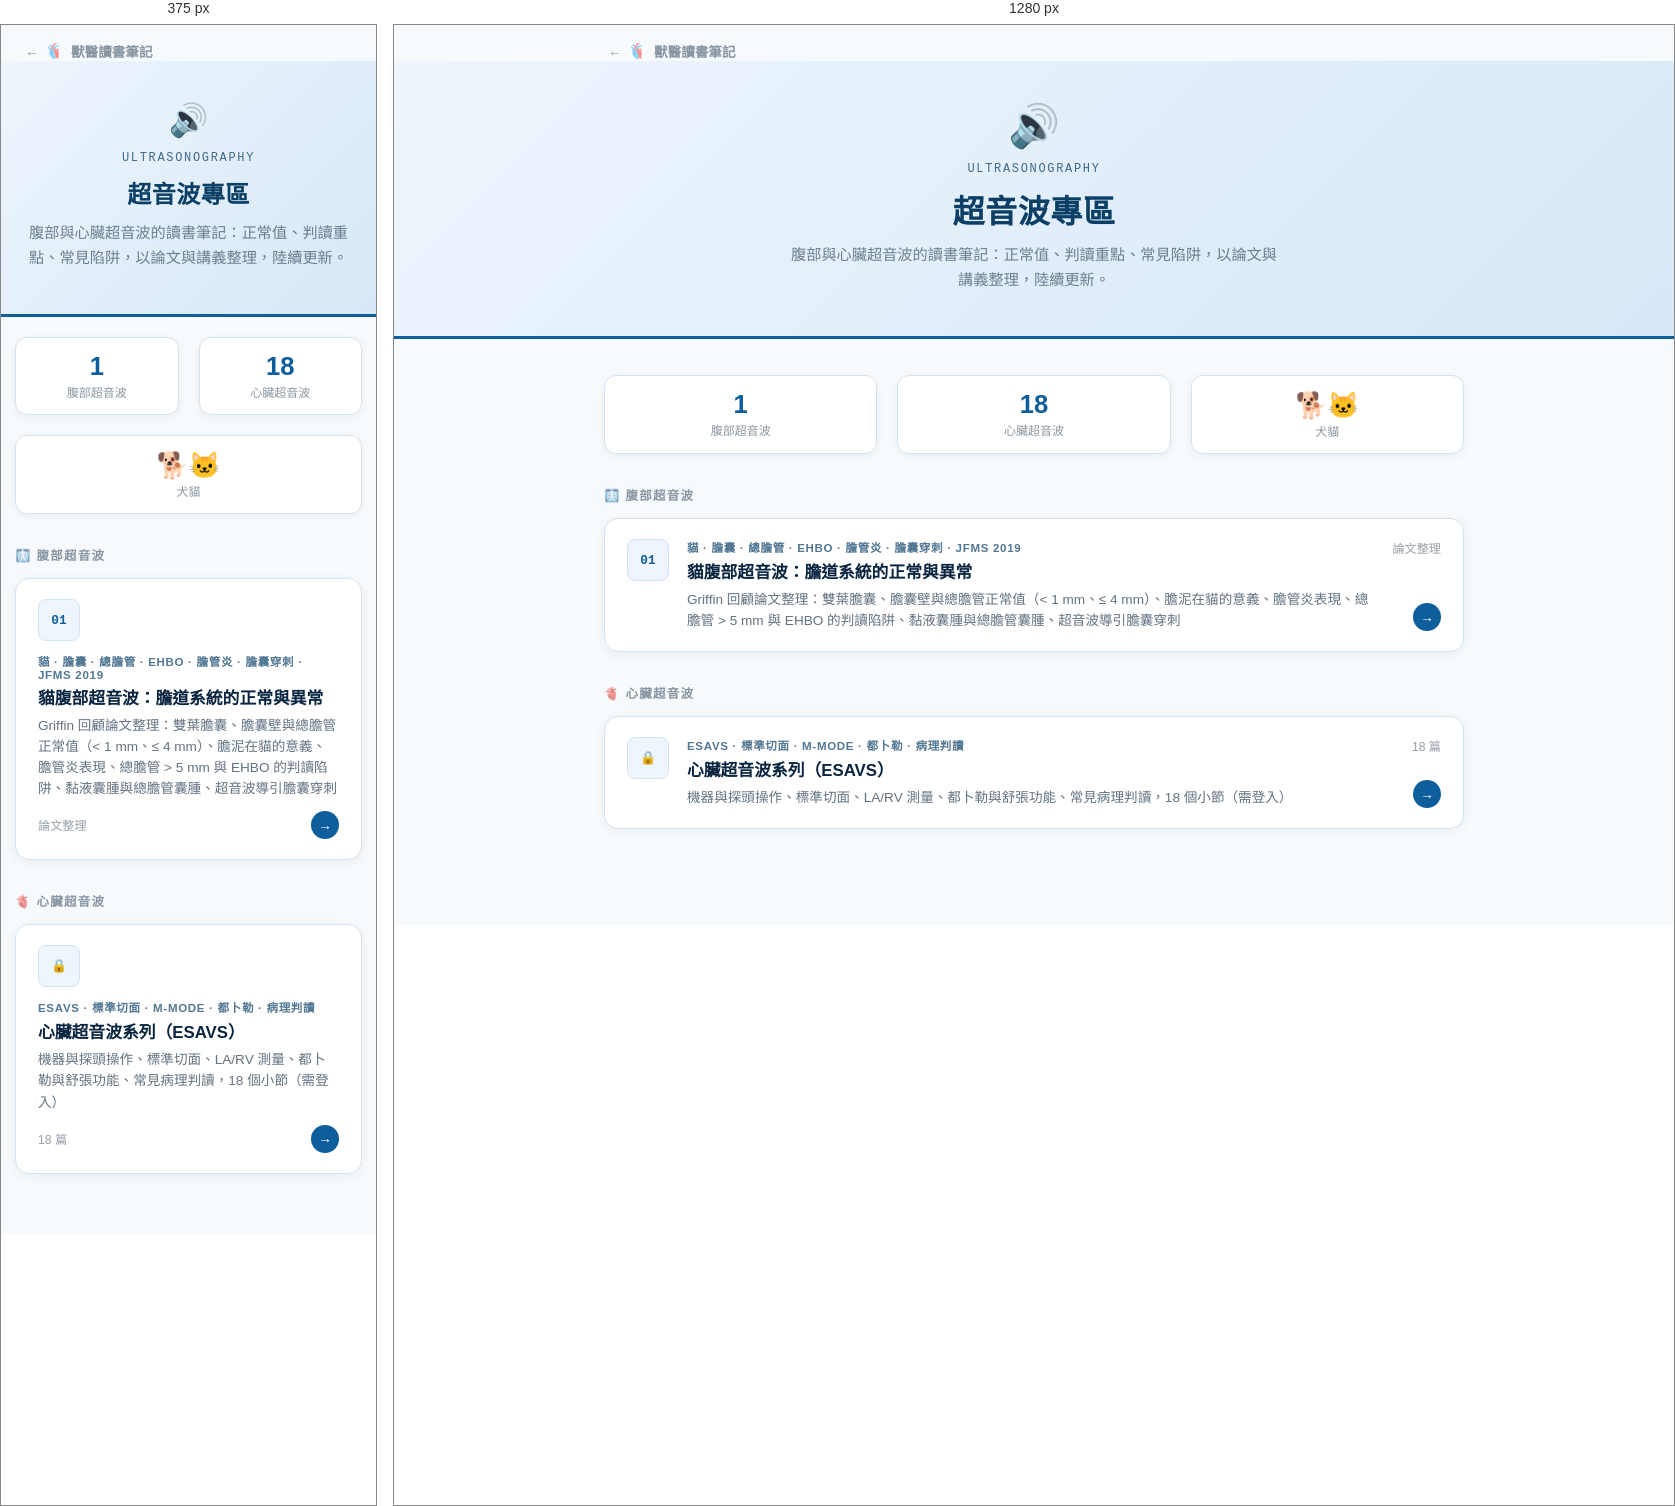
Rendered at 375 px and 1280 px, left to right.

<!-- file: index.html -->
<!DOCTYPE html>
<html lang="zh-TW">
<head>
<meta charset="UTF-8">
<link rel="icon" type="image/png" sizes="32x32" href="../assets/favicon-32.png">
<link rel="apple-touch-icon" href="../assets/apple-touch-icon.png">
<meta name="viewport" content="width=device-width, initial-scale=1.0">
<title>超音波專區｜獸醫讀書筆記</title>
<style>
  :root {
    --accent:    #0F5E9C;
    --accent-lt: #3B9AE1;
    --accent-dk: #0B3F66;
    --accent-bg: #EEF5FC;
    --dark:      #0A2540;
    --text:      #2F4558;
    --border:    #D2E4F3;
    --bg:        #F7FAFD;
  }
  * { box-sizing: border-box; margin: 0; padding: 0; }

  body {
    font-family: -apple-system, "Segoe UI", "Noto Sans TC", sans-serif;
    background: var(--bg);
    color: var(--text);
    min-height: 100vh;
  }

  /* ── HOME LINK ── */
  .home-bar {
    padding: 16px 24px 0;
    max-width: 900px;
    margin: 0 auto;
  }
  .home-bar a {
    display: inline-flex;
    align-items: center;
    gap: 6px;
    color: var(--text);
    opacity: .55;
    text-decoration: none;
    font-size: .85rem;
    font-weight: 600;
  }
  .home-bar a:hover { opacity: .9; }

  /* ── HEADER ── */
  header {
    background: linear-gradient(135deg, #eef5fc 0%, #d6e8f7 100%);
    border-bottom: 3px solid var(--accent);
    color: var(--dark);
    padding: 40px 24px 44px;
    text-align: center;
  }
  .header-icon { font-size: 2.6rem; margin-bottom: 12px; }
  header .kicker {
    font-family: ui-monospace, "SF Mono", monospace;
    font-size: .75rem;
    letter-spacing: .14em;
    text-transform: uppercase;
    color: var(--accent-dk);
    opacity: .75;
    margin-bottom: 10px;
  }
  header h1 { font-size: 2rem; font-weight: 800; letter-spacing: .02em; color: var(--accent-dk); }
  header p.dek {
    margin: 10px auto 0;
    max-width: 500px;
    opacity: .65;
    font-size: .95rem;
    line-height: 1.65;
    color: var(--text);
  }

  /* ── CONTAINER ── */
  .container { max-width: 900px; margin: 0 auto; padding: 36px 20px 80px; }

  .stats {
    display: flex; gap: 20px; flex-wrap: wrap;
    margin-bottom: 32px;
  }
  .stat {
    background: #fff; border-radius: 12px;
    padding: 14px 20px;
    box-shadow: 0 2px 8px rgba(16,34,31,.06);
    flex: 1; min-width: 120px; text-align: center;
    border: 1px solid var(--border);
  }
  .stat-num  { font-size: 1.6rem; font-weight: 800; color: var(--accent); }
  .stat-label{ font-size: .75rem; opacity: .55; margin-top: 2px; }

  .section-label {
    font-size: .78rem; font-weight: 700; letter-spacing: .1em;
    text-transform: uppercase; color: var(--text);
    opacity: .55; margin: 0 0 14px;
  }

  /* ── CASE LIST ── */
  .cases { display: flex; flex-direction: column; gap: 14px; }

  .case-card {
    background: #fff;
    border-radius: 14px;
    box-shadow: 0 2px 12px rgba(16,34,31,.06);
    text-decoration: none;
    color: inherit;
    display: flex;
    gap: 18px;
    padding: 20px 22px;
    border: 1px solid var(--border);
    transition: transform .16s, box-shadow .16s;
  }
  .case-card:hover {
    transform: translateY(-2px);
    box-shadow: 0 8px 22px rgba(16,34,31,.12);
  }
  .case-num {
    font-family: ui-monospace, "SF Mono", monospace;
    font-size: .8rem;
    font-weight: 700;
    color: var(--accent);
    background: var(--accent-bg);
    border: 1px solid var(--border);
    border-radius: 8px;
    width: 42px; height: 42px;
    display: flex; align-items: center; justify-content: center;
    flex: none;
  }
  .case-body { flex: 1; min-width: 0; }
  .case-tag {
    font-size: .72rem; font-weight: 700; letter-spacing: .06em;
    text-transform: uppercase; color: var(--accent-dk); opacity: .7;
    margin-bottom: 4px;
  }
  .case-title { font-size: 1.05rem; font-weight: 700; color: var(--dark); margin-bottom: 6px; }
  .case-desc  { font-size: .85rem; color: var(--text); opacity: .75; line-height: 1.55; }
  .case-meta {
    flex: none;
    display: flex; flex-direction: column; align-items: flex-end; justify-content: space-between;
    gap: 10px;
  }
  .case-date { font-size: .76rem; color: var(--text); opacity: .5; white-space: nowrap; }
  .case-arrow {
    font-size: .85rem; color: #fff;
    width: 28px; height: 28px; border-radius: 50%;
    display: flex; align-items: center; justify-content: center;
    background: var(--accent);
  }

  /* ── COMING SOON ── */
  .case-soon {
    background: #fbfdff;
    border: 2px dashed var(--border);
    box-shadow: none;
    cursor: default;
  }
  .case-soon:hover { transform: none; box-shadow: none; }
  .case-soon .case-num { color: var(--text); opacity: .4; background: transparent; }
  .case-soon .case-title, .case-soon .case-tag { opacity: .4; }
  .case-soon .case-desc { opacity: .35; }
  .coming-badge {
    font-size: .7rem; font-weight: 700;
    background: var(--border); color: var(--text);
    border-radius: 20px; padding: 3px 10px; opacity: .65;
    white-space: nowrap;
  }

  @media (max-width: 600px) {
    header h1 { font-size: 1.5rem; }
    .header-icon { font-size: 2rem; }
    .container { padding: 20px 14px 60px; }
    .case-card { flex-direction: column; gap: 12px; }
    .case-meta { flex-direction: row; align-items: center; width: 100%; }
  }
</style>
</head>
<body>

<div class="home-bar">
  <a href="../index.html">← <img src="../assets/logo-mark-96.png" alt="" style="width:1.3em;height:1.3em;vertical-align:-.32em;margin-right:.2em">獸醫讀書筆記</a>
</div>

<header>
  <div class="header-icon">🔊</div>
  <p class="kicker">Ultrasonography</p>
  <h1>超音波專區</h1>
  <p class="dek">腹部與心臟超音波的讀書筆記：正常值、判讀重點、常見陷阱，以論文與講義整理，陸續更新。</p>
</header>

<div class="container">

  <div class="stats">
    <div class="stat">
      <div class="stat-num" id="case-count">1</div>
      <div class="stat-label">腹部超音波</div>
    </div>
    <div class="stat">
      <div class="stat-num">18</div>
      <div class="stat-label">心臟超音波</div>
    </div>
    <div class="stat">
      <div class="stat-num">🐕🐱</div>
      <div class="stat-label">犬貓</div>
    </div>
  </div>

  <div class="section-label">🩻 腹部超音波</div>

  <div class="cases">

    <!-- 01 -->
    <a class="case-card" href="feline-biliary-tree.html">
      <div class="case-num">01</div>
      <div class="case-body">
        <div class="case-tag">貓 · 膽囊 · 總膽管 · EHBO · 膽管炎 · 膽囊穿刺 · JFMS 2019</div>
        <div class="case-title">貓腹部超音波：膽道系統的正常與異常</div>
        <div class="case-desc">Griffin 回顧論文整理：雙葉膽囊、膽囊壁與總膽管正常值（&lt; 1 mm、≤ 4 mm）、膽泥在貓的意義、膽管炎表現、總膽管 &gt; 5 mm 與 EHBO 的判讀陷阱、黏液囊腫與總膽管囊腫、超音波導引膽囊穿刺</div>
      </div>
      <div class="case-meta">
        <span class="case-date">論文整理</span>
        <span class="case-arrow">→</span>
      </div>
    </a>

  </div>

  <div class="section-label" style="margin-top:32px">🫀 心臟超音波</div>

  <div class="cases">
    <a class="case-card" href="../echocardiography/index.html">
      <div class="case-num">🔒</div>
      <div class="case-body">
        <div class="case-tag">ESAVS · 標準切面 · M-Mode · 都卜勒 · 病理判讀</div>
        <div class="case-title">心臟超音波系列（ESAVS）</div>
        <div class="case-desc">機器與探頭操作、標準切面、LA/RV 測量、都卜勒與舒張功能、常見病理判讀，18 個小節（需登入）</div>
      </div>
      <div class="case-meta">
        <span class="case-date">18 篇</span>
        <span class="case-arrow">→</span>
      </div>
    </a>
  </div>

</div>

</body>
</html>